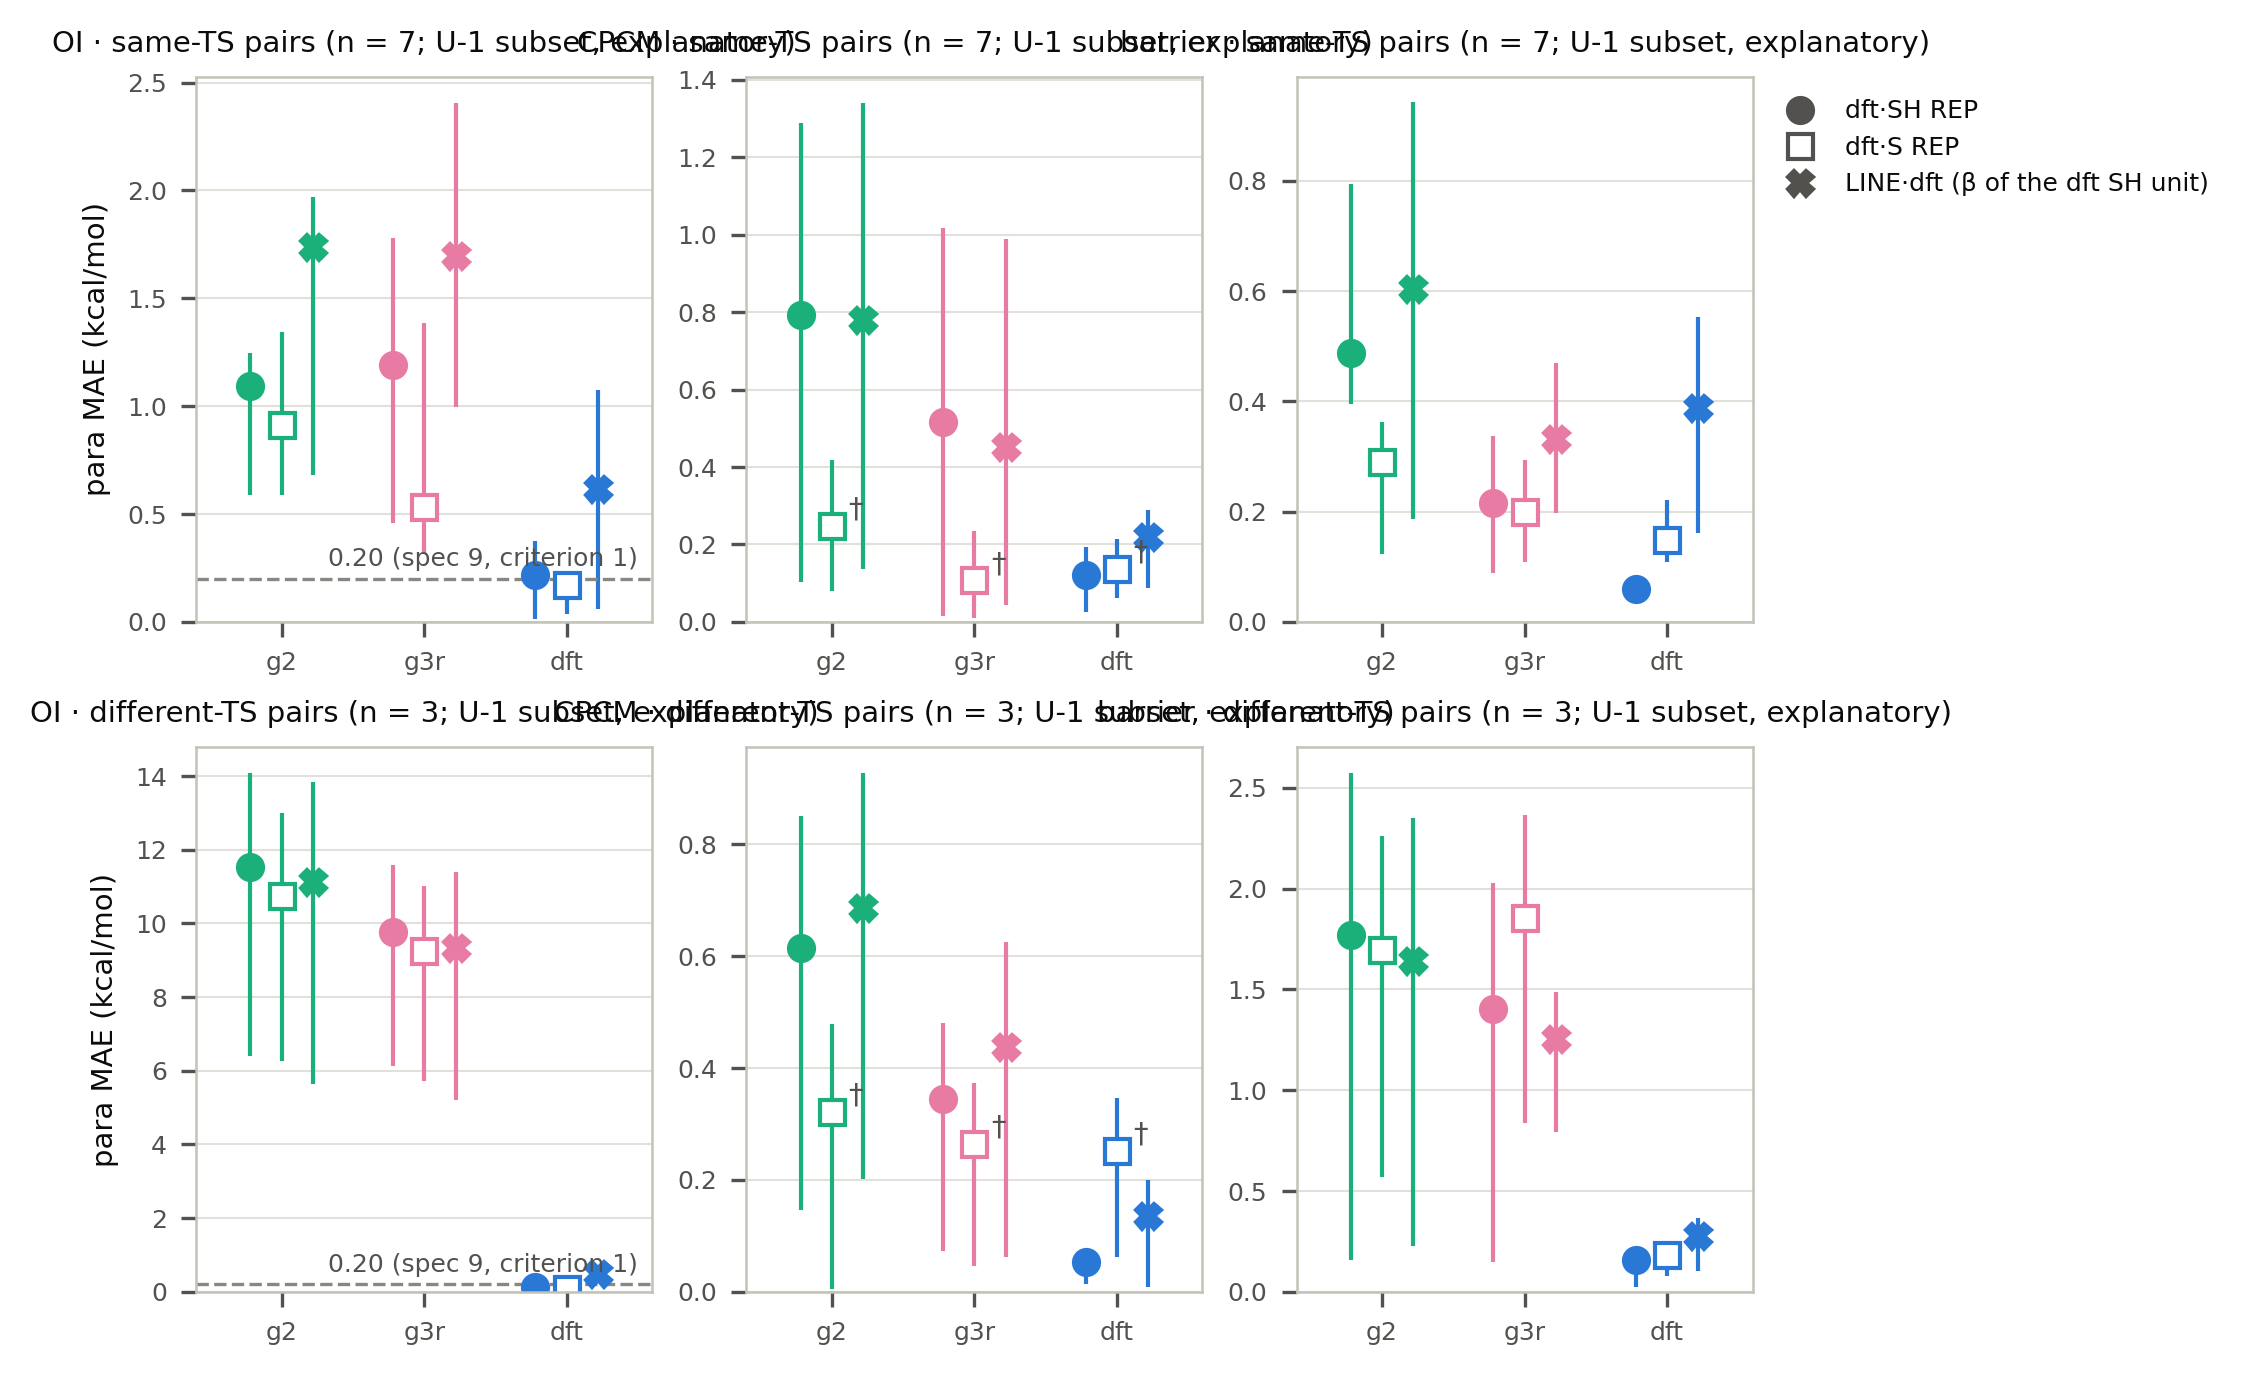

The data file committed next to this chart (first rows):
class, target, family, input, model, source, n_pairs, mae, mae_ci_lo, mae_ci_hi, substituted
same, oi, dft·SH, g2, REP, GNN, 7, 1.094, 0.5878, 1.247, False
same, oi, dft·SH, g3r, REP, GNN, 7, 1.191, 0.4577, 1.779, False
same, oi, dft·SH, dft, REP, GNN, 7, 0.2181, 0.01345, 0.3755, False
same, oi, dft·S, g2, REP, GNN, 7, 0.9119, 0.5861, 1.341, False
same, oi, dft·S, g3r, REP, GNN, 7, 0.5319, 0.312, 1.385, False
same, oi, dft·S, dft, REP, GNN, 7, 0.1683, 0.03808, 0.2286, False
same, oi, LINE·dft, g2, LINE, E2 line_betas[dft], 7, 1.736, 0.6826, 1.969, False
same, oi, LINE·dft, g3r, LINE, E2 line_betas[dft], 7, 1.697, 0.9943, 2.407, False
same, oi, LINE·dft, dft, LINE, E2 line_betas[dft], 7, 0.6145, 0.06069, 1.075, False
same, cpcm, dft·SH, g2, REP, GNN, 7, 0.7936, 0.1038, 1.29, False
same, cpcm, dft·SH, g3r, REP, GNN, 7, 0.5161, 0.01388, 1.016, False
same, cpcm, dft·SH, dft, REP, GNN, 7, 0.1205, 0.02501, 0.1921, False
same, cpcm, dft·S, g2, REP_atom, GNN, 7, 0.248, 0.08015, 0.4188, True
same, cpcm, dft·S, g3r, REP_atom, GNN, 7, 0.1068, 0.01033, 0.2342, True
same, cpcm, dft·S, dft, REP_atom, GNN, 7, 0.1364, 0.06129, 0.2136, True
same, cpcm, LINE·dft, g2, LINE, E2 line_betas[dft], 7, 0.7793, 0.1353, 1.341, False
same, cpcm, LINE·dft, g3r, LINE, E2 line_betas[dft], 7, 0.4523, 0.04416, 0.9898, False
same, cpcm, LINE·dft, dft, LINE, E2 line_betas[dft], 7, 0.2185, 0.08741, 0.29, False
same, barrier, dft·SH, g2, REP, AW, 7, 0.4877, 0.395, 0.794, False
same, barrier, dft·SH, g3r, REP, AW, 7, 0.2157, 0.08774, 0.3379, False
same, barrier, dft·SH, dft, REP, AW, 7, 0.05981, 0.04044, 0.08429, False
same, barrier, dft·S, g2, REP, GNN, 7, 0.2907, 0.1236, 0.3626, False
same, barrier, dft·S, g3r, REP, GNN, 7, 0.1997, 0.1078, 0.2942, False
same, barrier, dft·S, dft, REP, GNN, 7, 0.1476, 0.1083, 0.2207, False
same, barrier, LINE·dft, g2, LINE, E2 line_betas[dft], 7, 0.6045, 0.1874, 0.9434, False
same, barrier, LINE·dft, g3r, LINE, E2 line_betas[dft], 7, 0.3321, 0.1968, 0.4696, False
same, barrier, LINE·dft, dft, LINE, E2 line_betas[dft], 7, 0.3877, 0.1607, 0.5529, False
different, oi, dft·SH, g2, REP, GNN, 3, 11.52, 6.388, 14.08, False
different, oi, dft·SH, g3r, REP, GNN, 3, 9.755, 6.117, 11.57, False
different, oi, dft·SH, dft, REP, GNN, 3, 0.1338, 0.01146, 0.195, False
different, oi, dft·S, g2, REP, GNN, 3, 10.75, 6.274, 12.99, False
different, oi, dft·S, g3r, REP, GNN, 3, 9.243, 5.712, 11.01, False
different, oi, dft·S, dft, REP, GNN, 3, 0.07091, 0.01729, 0.09772, False
different, oi, LINE·dft, g2, LINE, E2 line_betas[dft], 3, 11.11, 5.653, 13.84, False
different, oi, LINE·dft, g3r, LINE, E2 line_betas[dft], 3, 9.325, 5.208, 11.38, False
different, oi, LINE·dft, dft, LINE, E2 line_betas[dft], 3, 0.4843, 0.2546, 0.5991, False
different, cpcm, dft·SH, g2, REP, GNN, 3, 0.6151, 0.1467, 0.8493, False
different, cpcm, dft·SH, g3r, REP, GNN, 3, 0.3444, 0.07288, 0.4802, False
different, cpcm, dft·SH, dft, REP, GNN, 3, 0.05386, 0.01452, 0.07353, False
different, cpcm, dft·S, g2, REP_atom, GNN, 3, 0.3213, 0.005228, 0.4793, True
different, cpcm, dft·S, g3r, REP_atom, GNN, 3, 0.2642, 0.04663, 0.373, True
different, cpcm, dft·S, dft, REP_atom, GNN, 3, 0.2517, 0.06219, 0.3465, True
different, cpcm, LINE·dft, g2, LINE, E2 line_betas[dft], 3, 0.6855, 0.202, 0.9273, False
different, cpcm, LINE·dft, g3r, LINE, E2 line_betas[dft], 3, 0.4369, 0.06266, 0.6241, False
different, cpcm, LINE·dft, dft, LINE, E2 line_betas[dft], 3, 0.1357, 0.008394, 0.1994, False
different, barrier, dft·SH, g2, REP, AW, 3, 1.769, 0.1559, 2.575, False
different, barrier, dft·SH, g3r, REP, AW, 3, 1.403, 0.1502, 2.029, False
different, barrier, dft·SH, dft, REP, AW, 3, 0.1582, 0.02536, 0.2247, False
different, barrier, dft·S, g2, REP, GNN, 3, 1.698, 0.5701, 2.262, False
different, barrier, dft·S, g3r, REP, GNN, 3, 1.855, 0.8354, 2.365, False
different, barrier, dft·S, dft, REP, GNN, 3, 0.1841, 0.07973, 0.2363, False
different, barrier, LINE·dft, g2, LINE, E2 line_betas[dft], 3, 1.641, 0.2262, 2.349, False
different, barrier, LINE·dft, g3r, LINE, E2 line_betas[dft], 3, 1.255, 0.7933, 1.487, False
different, barrier, LINE·dft, dft, LINE, E2 line_betas[dft], 3, 0.2781, 0.1036, 0.3653, False
